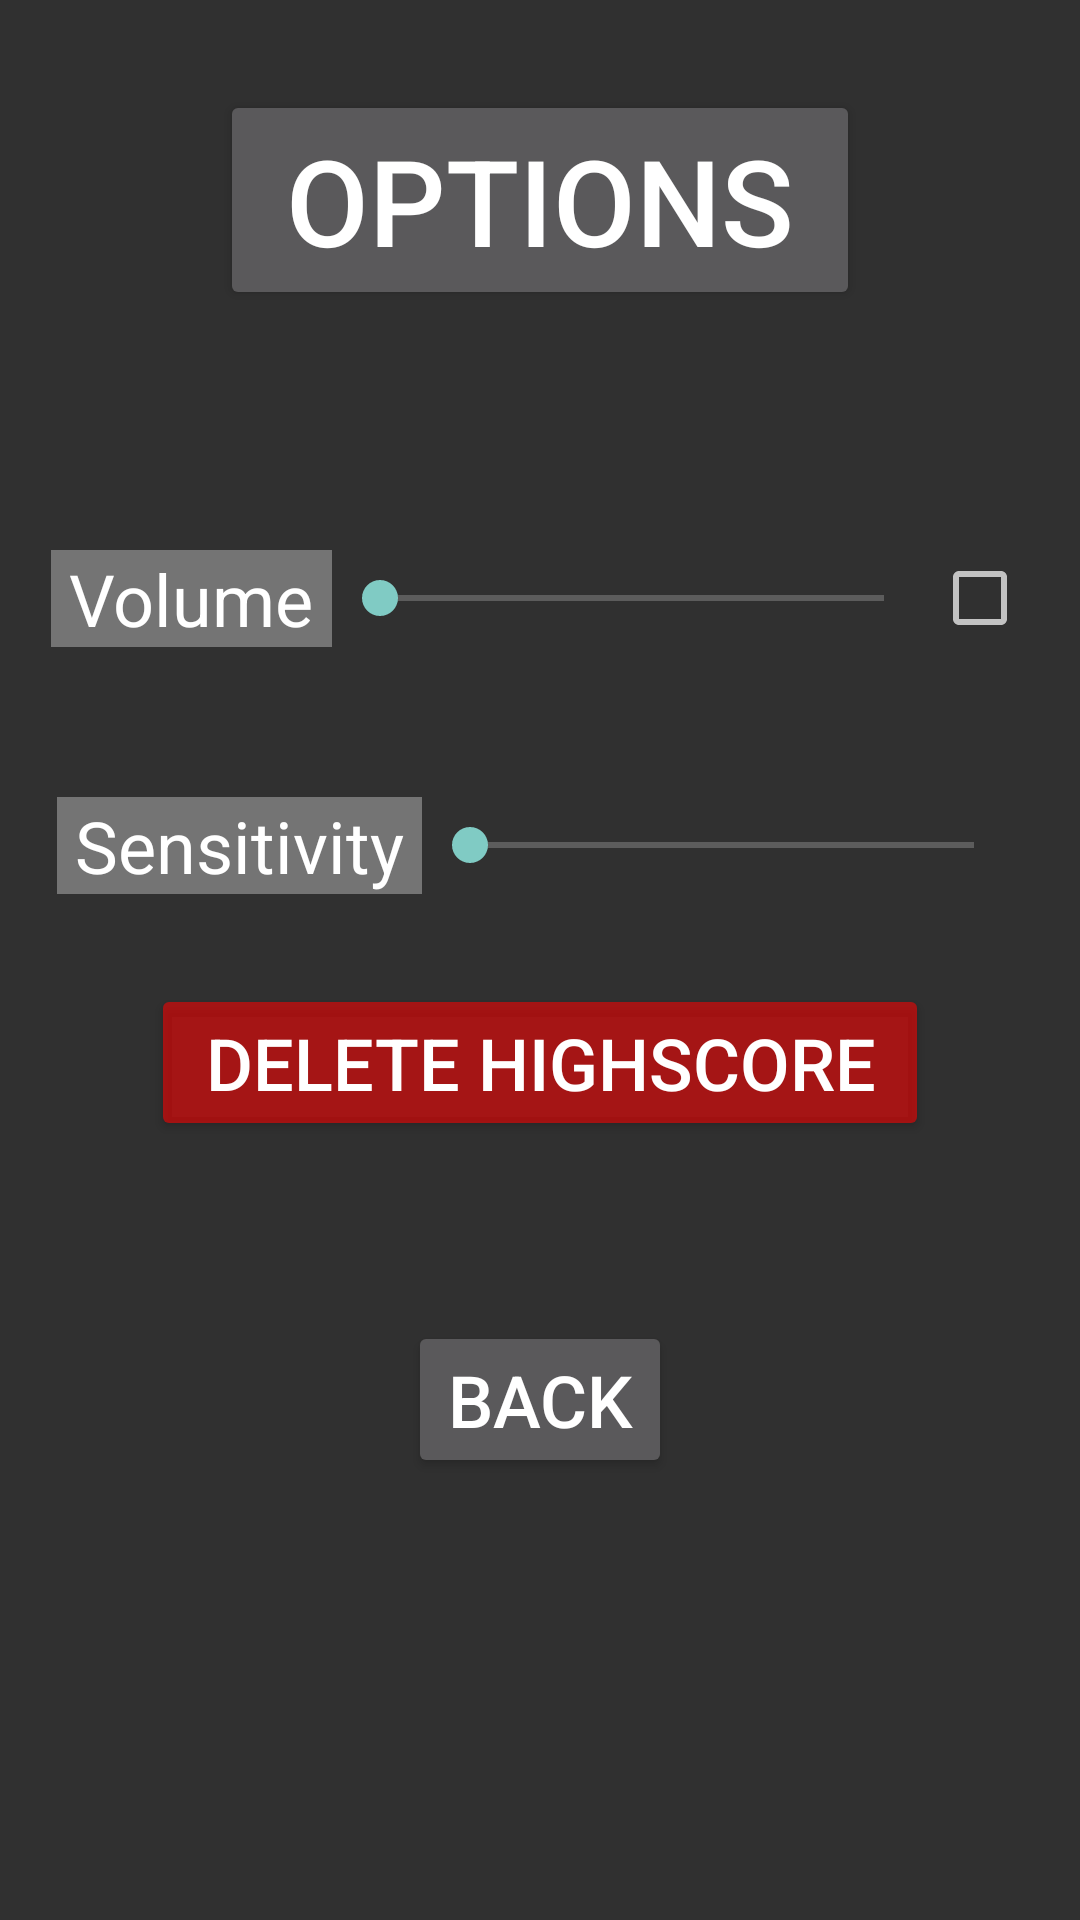

Write the Android layout XML for this screen, with the resource values it uses.
<!-- AndroidManifest.xml: application theme Theme.Design.NoActionBar -->
<!-- res/layout/fragment_options_screen.xml -->
<?xml version="1.0" encoding="utf-8"?>
<LinearLayout xmlns:android="http://schemas.android.com/apk/res/android"
    xmlns:tools="http://schemas.android.com/tools"
    android:layout_width="match_parent"
    android:layout_height="match_parent"
    tools:context=".OptionsScreenFragment"
    android:orientation="vertical"
    >

    <TextView
        android:layout_width="wrap_content"
        android:layout_height="wrap_content"
        android:text=" Options "
        android:textSize="40sp"
        style="@style/MenuButton"
        android:layout_gravity="center"
        android:layout_marginTop="20dp"
        />

    <LinearLayout
        android:layout_marginTop="50dp"
        android:layout_gravity="center"
        android:layout_width="wrap_content"
        android:layout_height="wrap_content"
        android:orientation="horizontal">
        <TextView
            android:textSize="24sp"
            android:layout_width="wrap_content"
            android:layout_height="wrap_content"
            android:text=" Volume "
            android:textColor="@color/white"
            android:background="@color/transparentGrey"/>

        <SeekBar
            android:id="@+id/volumeSeekbar"
            android:layout_width="200dp"
            android:layout_height="32dp"
            android:max="100"/>

        <CheckBox
            android:id="@+id/volumeCheckBox"
            android:layout_width="wrap_content"
            android:layout_height="wrap_content"
            android:layout_gravity="center"/>
    </LinearLayout>

    <LinearLayout
        android:layout_marginTop="50dp"
        android:layout_gravity="center"
        android:layout_width="wrap_content"
        android:layout_height="wrap_content"
        android:orientation="horizontal">

        <TextView
            android:textSize="24sp"
            android:layout_width="wrap_content"
            android:layout_height="wrap_content"
            android:text=" Sensitivity "
            android:textColor="@color/white"
            android:background="@color/transparentGrey"/>

        <SeekBar
            android:id="@+id/sensitivitySeekbar"
            android:layout_width="200dp"
            android:layout_height="32dp"
            />
    </LinearLayout>


    <Button
        android:layout_marginTop="50dp"
        android:id="@+id/deletingLeHighscores"
        android:layout_width="wrap_content"
        android:layout_height="wrap_content"
        android:text=" Delete Highscore "
        android:layout_gravity="center"
        android:backgroundTint="@color/red"
        style="@style/MenuButton"
        />

    <Button
        android:layout_marginTop="50dp"
        android:id="@+id/inGameOptionsContinueButton"
        android:layout_width="wrap_content"
        android:layout_height="wrap_content"
        android:text="Back"
        android:layout_gravity="center"
        style="@style/MenuButton"
        />

</LinearLayout>
<!-- resources referenced by this layout -->
<resources>
  <color name="red">#90FF0000</color>
  <color name="transparentGrey">#90A9A9A9</color>
  <color name="white">#FFFFFFFF</color>
  <style name="MenuButton" parent="Widget.AppCompat.Button">
          y<item name="android:textColor">@color/white</item>
          <item name="android:colorBackground">@color/transparentGrey</item>
          <item name="android:layout_margin">30sp</item>
          <item name="android:textSize">24sp</item>
  
          
      </style>
</resources>
